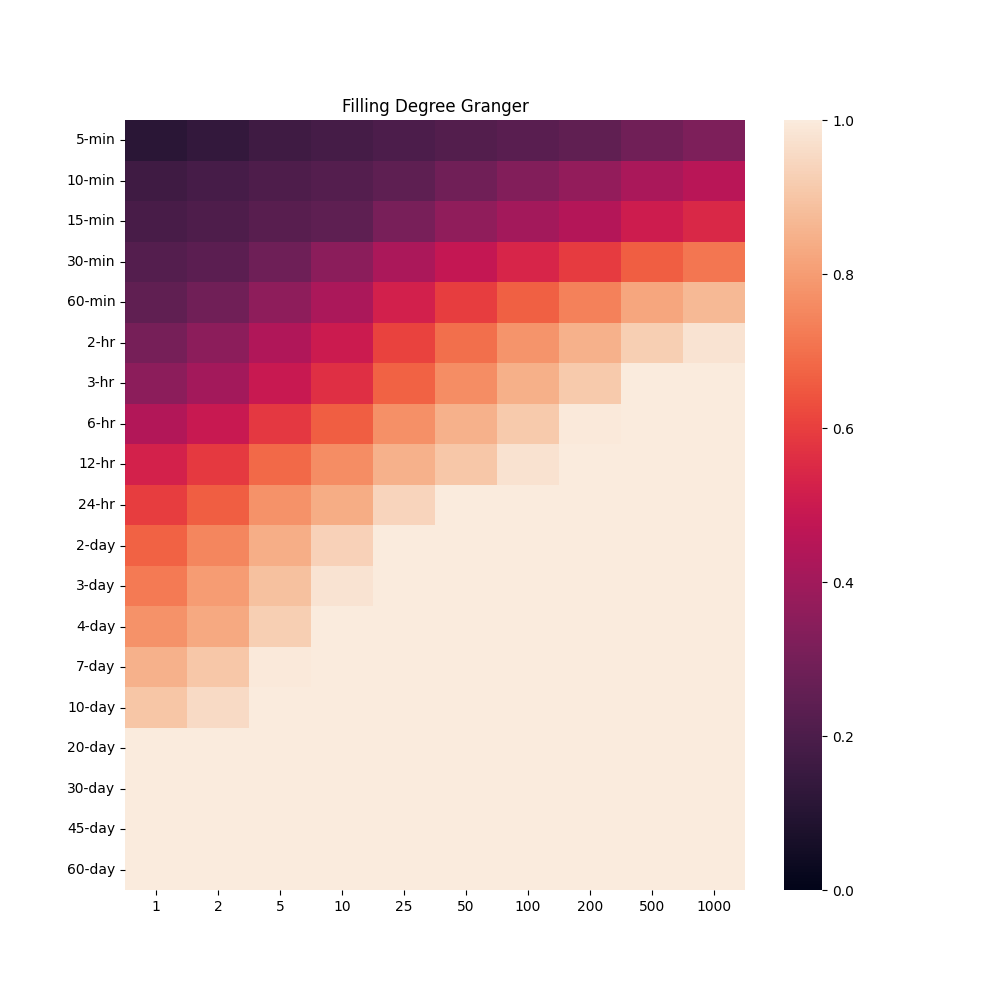

The file beside this chart, header and first rows:
, 1, 2, 5, 10, 25, 50, 100, 200, 500, 1000
5-min, 0.112, 0.1359, 0.1649, 0.1822, 0.2026, 0.218, 0.2328, 0.2484, 0.2876, 0.3202
10-min, 0.1665, 0.1849, 0.2069, 0.222, 0.2451, 0.2877, 0.3306, 0.3698, 0.4193, 0.4565
15-min, 0.1893, 0.2055, 0.2271, 0.2452, 0.3085, 0.3594, 0.4025, 0.4449, 0.5042, 0.5464
30-min, 0.2193, 0.2347, 0.2847, 0.3479, 0.4252, 0.482, 0.5368, 0.5922, 0.6611, 0.7123
60-min, 0.2493, 0.2854, 0.3564, 0.4242, 0.5234, 0.5954, 0.6662, 0.7356, 0.8223, 0.8683
2-hr, 0.3033, 0.3545, 0.4346, 0.5015, 0.6094, 0.6971, 0.7799, 0.8506, 0.9256, 0.9777
3-hr, 0.352, 0.4043, 0.4924, 0.5652, 0.6687, 0.7644, 0.8474, 0.9111, 0.9973, 1.0
6-hr, 0.4382, 0.4929, 0.5848, 0.6626, 0.7717, 0.8493, 0.9116, 0.9925, 1.0, 1.0
12-hr, 0.5246, 0.5865, 0.6852, 0.7627, 0.8484, 0.9059, 0.9758, 1.0, 1.0, 1.0
24-hr, 0.5967, 0.6637, 0.7748, 0.8395, 0.9375, 1.0, 1.0, 1.0, 1.0, 1.0
2-day, 0.6683, 0.747, 0.8429, 0.9301, 1.0, 1.0, 1.0, 1.0, 1.0, 1.0
3-day, 0.7222, 0.7979, 0.8903, 0.9773, 1.0, 1.0, 1.0, 1.0, 1.0, 1.0
4-day, 0.7746, 0.83, 0.9231, 1.0, 1.0, 1.0, 1.0, 1.0, 1.0, 1.0
7-day, 0.8479, 0.9026, 0.9941, 1.0, 1.0, 1.0, 1.0, 1.0, 1.0, 1.0
10-day, 0.9015, 0.9553, 1.0, 1.0, 1.0, 1.0, 1.0, 1.0, 1.0, 1.0
20-day, 1.0, 1.0, 1.0, 1.0, 1.0, 1.0, 1.0, 1.0, 1.0, 1.0
30-day, 1.0, 1.0, 1.0, 1.0, 1.0, 1.0, 1.0, 1.0, 1.0, 1.0
45-day, 1.0, 1.0, 1.0, 1.0, 1.0, 1.0, 1.0, 1.0, 1.0, 1.0
60-day, 1.0, 1.0, 1.0, 1.0, 1.0, 1.0, 1.0, 1.0, 1.0, 1.0
